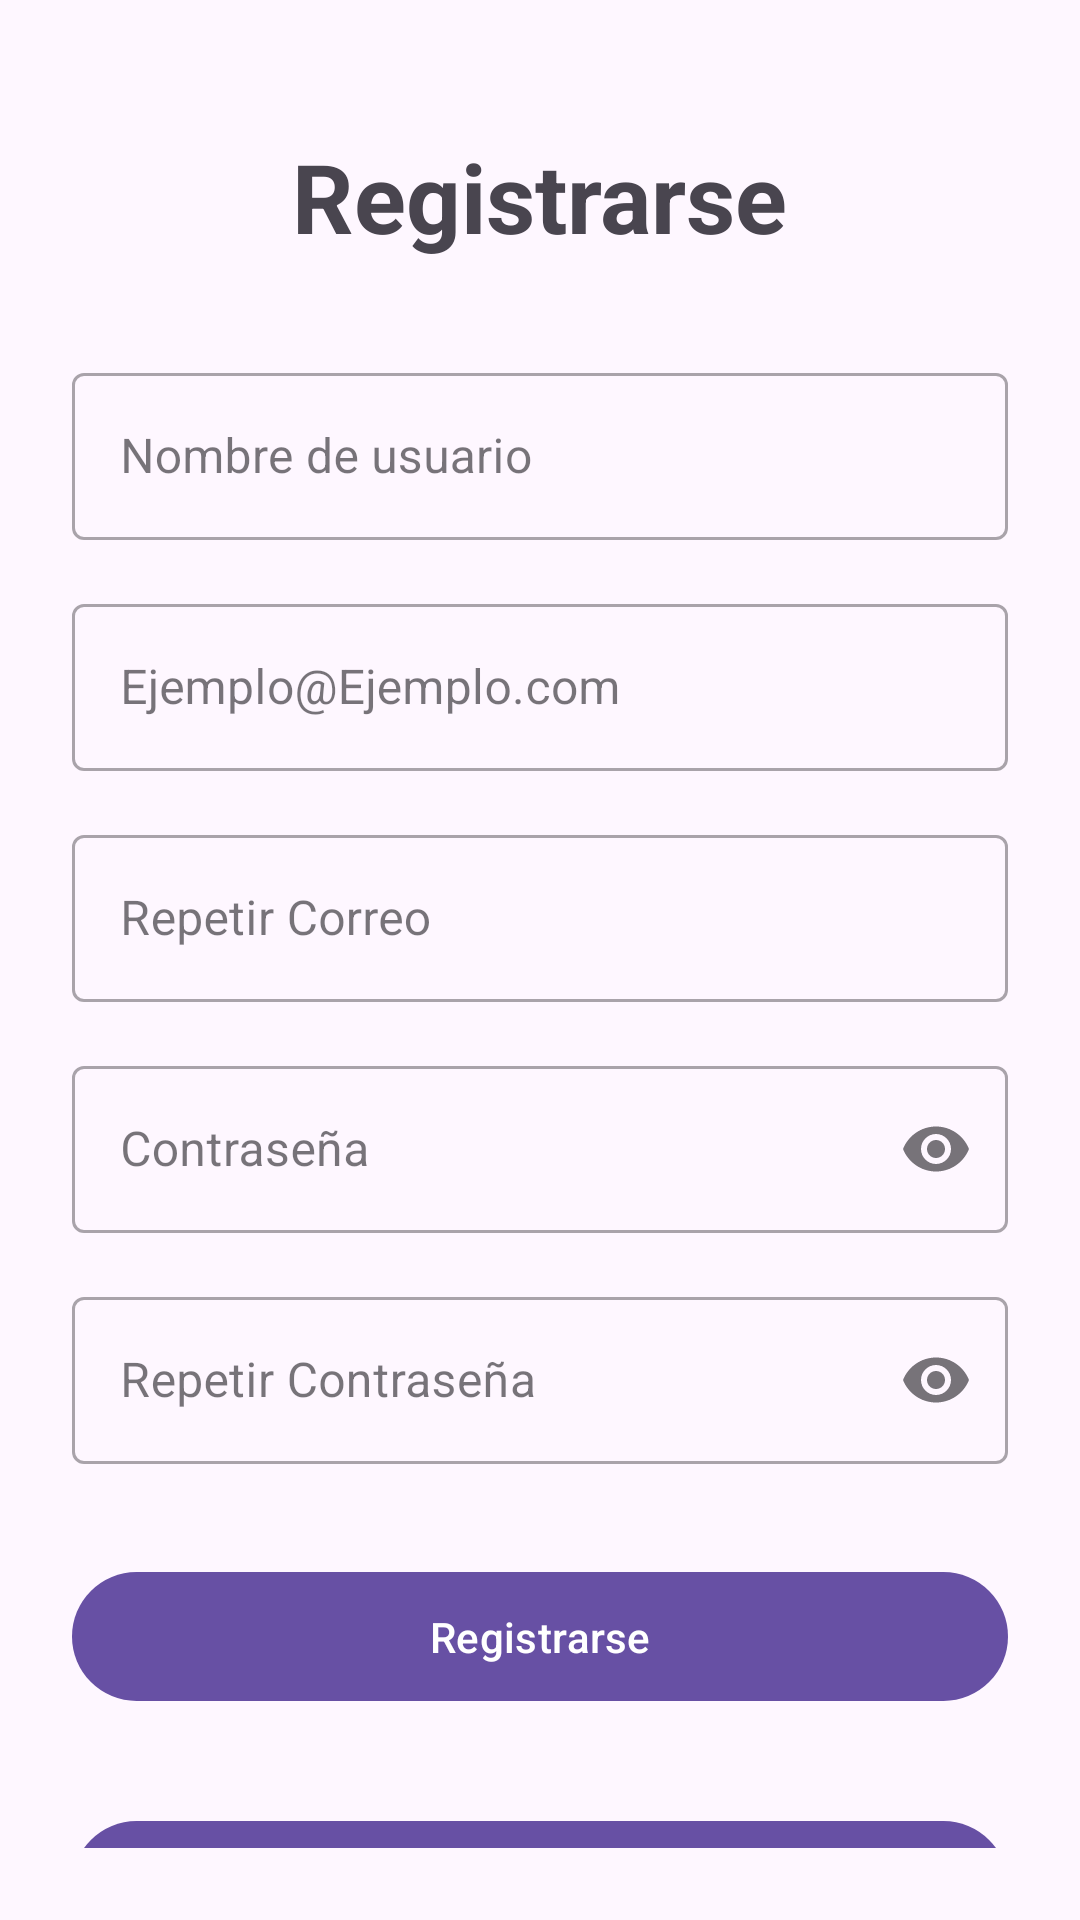

Android layout source for this screen:
<!-- AndroidManifest.xml: application theme Theme.AMTPI -->
<!-- res/layout/activity_register.xml -->
<?xml version="1.0" encoding="utf-8"?>
<androidx.constraintlayout.widget.ConstraintLayout xmlns:android="http://schemas.android.com/apk/res/android"
    xmlns:app="http://schemas.android.com/apk/res-auto"
    xmlns:tools="http://schemas.android.com/tools"
    android:id="@+id/main"
    android:layout_width="match_parent"
    android:layout_height="match_parent"
    android:padding="24dp"
    tools:context=".Register">

    <TextView
        android:id="@+id/titulo_register"
        android:layout_width="wrap_content"
        android:layout_height="wrap_content"
        android:layout_marginTop="20dp"
        android:text="@string/registrarse"
        android:textAppearance="@style/TextAppearance.Material3.HeadlineLarge"
        android:textStyle="bold"
        app:layout_constraintEnd_toEndOf="parent"
        app:layout_constraintStart_toStartOf="parent"
        app:layout_constraintTop_toTopOf="parent"
        app:layout_constraintVertical_chainStyle="packed"/>

    <com.google.android.material.textfield.TextInputLayout
        android:id="@+id/input_layout_username"
        style="@style/Widget.MaterialComponents.TextInputLayout.OutlinedBox"
        android:layout_width="0dp"
        android:layout_height="wrap_content"
        android:layout_marginTop="32dp"
        app:layout_constraintEnd_toEndOf="parent"
        app:layout_constraintStart_toStartOf="parent"
        app:layout_constraintTop_toBottomOf="@+id/titulo_register">

        <com.google.android.material.textfield.TextInputEditText
            android:id="@+id/input_username"
            android:layout_width="match_parent"
            android:layout_height="wrap_content"
            android:hint="@string/hint_username"
            android:inputType="text" />
    </com.google.android.material.textfield.TextInputLayout>

    <com.google.android.material.textfield.TextInputLayout
        android:id="@+id/input_layout_email"
        style="@style/Widget.MaterialComponents.TextInputLayout.OutlinedBox"
        android:layout_width="0dp"
        android:layout_height="wrap_content"
        android:layout_marginTop="16dp"
        app:layout_constraintEnd_toEndOf="parent"
        app:layout_constraintStart_toStartOf="parent"
        app:layout_constraintTop_toBottomOf="@+id/input_layout_username">

        <com.google.android.material.textfield.TextInputEditText
            android:id="@+id/input_email"
            android:layout_width="match_parent"
            android:layout_height="wrap_content"
            android:hint="@string/hint_correo"
            android:inputType="textEmailAddress" />
    </com.google.android.material.textfield.TextInputLayout>

    <com.google.android.material.textfield.TextInputLayout
        android:id="@+id/input_layout_repeat_email"
        style="@style/Widget.MaterialComponents.TextInputLayout.OutlinedBox"
        android:layout_width="0dp"
        android:layout_height="wrap_content"
        android:layout_marginTop="16dp"
        app:layout_constraintEnd_toEndOf="parent"
        app:layout_constraintStart_toStartOf="parent"
        app:layout_constraintTop_toBottomOf="@+id/input_layout_email">

        <com.google.android.material.textfield.TextInputEditText
            android:id="@+id/repeat_input_email"
            android:layout_width="match_parent"
            android:layout_height="wrap_content"
            android:hint="@string/hint_repeat_correo"
            android:inputType="textEmailAddress" />
    </com.google.android.material.textfield.TextInputLayout>

    <com.google.android.material.textfield.TextInputLayout
        android:id="@+id/input_layout_password"
        style="@style/Widget.MaterialComponents.TextInputLayout.OutlinedBox"
        android:layout_width="0dp"
        android:layout_height="wrap_content"
        android:layout_marginTop="16dp"
        app:endIconMode="password_toggle"
        app:layout_constraintEnd_toEndOf="parent"
        app:layout_constraintStart_toStartOf="parent"
        app:layout_constraintTop_toBottomOf="@+id/input_layout_repeat_email">

        <com.google.android.material.textfield.TextInputEditText
            android:id="@+id/input_password"
            android:layout_width="match_parent"
            android:layout_height="wrap_content"
            android:hint="@string/hint_contraseña"
            android:inputType="textPassword" />
    </com.google.android.material.textfield.TextInputLayout>

    <com.google.android.material.textfield.TextInputLayout
        android:id="@+id/input_layout_repeat_password"
        style="@style/Widget.MaterialComponents.TextInputLayout.OutlinedBox"
        android:layout_width="0dp"
        android:layout_height="wrap_content"
        android:layout_marginTop="16dp"
        app:endIconMode="password_toggle"
        app:layout_constraintEnd_toEndOf="parent"
        app:layout_constraintStart_toStartOf="parent"
        app:layout_constraintTop_toBottomOf="@+id/input_layout_password">

        <com.google.android.material.textfield.TextInputEditText
            android:id="@+id/repeat_input_password"
            android:layout_width="match_parent"
            android:layout_height="wrap_content"
            android:hint="@string/hint_repeat_contraseña"
            android:inputType="textPassword" />
    </com.google.android.material.textfield.TextInputLayout>


    <com.google.android.material.button.MaterialButton
        android:id="@+id/btn_registrarse"
        android:layout_width="0dp"
        android:layout_height="wrap_content"
        android:layout_marginTop="32dp"
        android:paddingVertical="12dp"
        android:text="@string/registrarse"
        app:layout_constraintEnd_toEndOf="parent"
        app:layout_constraintStart_toStartOf="parent"
        app:layout_constraintTop_toBottomOf="@+id/input_layout_repeat_password" />

    <com.google.android.material.button.MaterialButton
        android:id="@+id/btn_volver"
        android:layout_width="0dp"
        android:layout_height="wrap_content"
        android:layout_marginTop="32dp"
        android:paddingVertical="12dp"
        android:text="@string/btn_volver"
        app:layout_constraintEnd_toEndOf="parent"
        app:layout_constraintStart_toStartOf="parent"
        app:layout_constraintTop_toBottomOf="@+id/btn_registrarse" />

</androidx.constraintlayout.widget.ConstraintLayout>
<!-- resources referenced by this layout -->
<resources>
  <string name="btn_volver">Volver</string>
  <string name="hint_correo">Ejemplo@Ejemplo.com</string>
  <string name="hint_repeat_correo">Repetir Correo</string>
  <string name="hint_username">Nombre de usuario</string>
  <string name="registrarse">Registrarse</string>
  <style name="Theme.AMTPI" parent="Base.Theme.AMTPI" />
  <style name="Base.Theme.AMTPI" parent="Theme.Material3.DayNight.NoActionBar">
          
          
      </style>
</resources>
